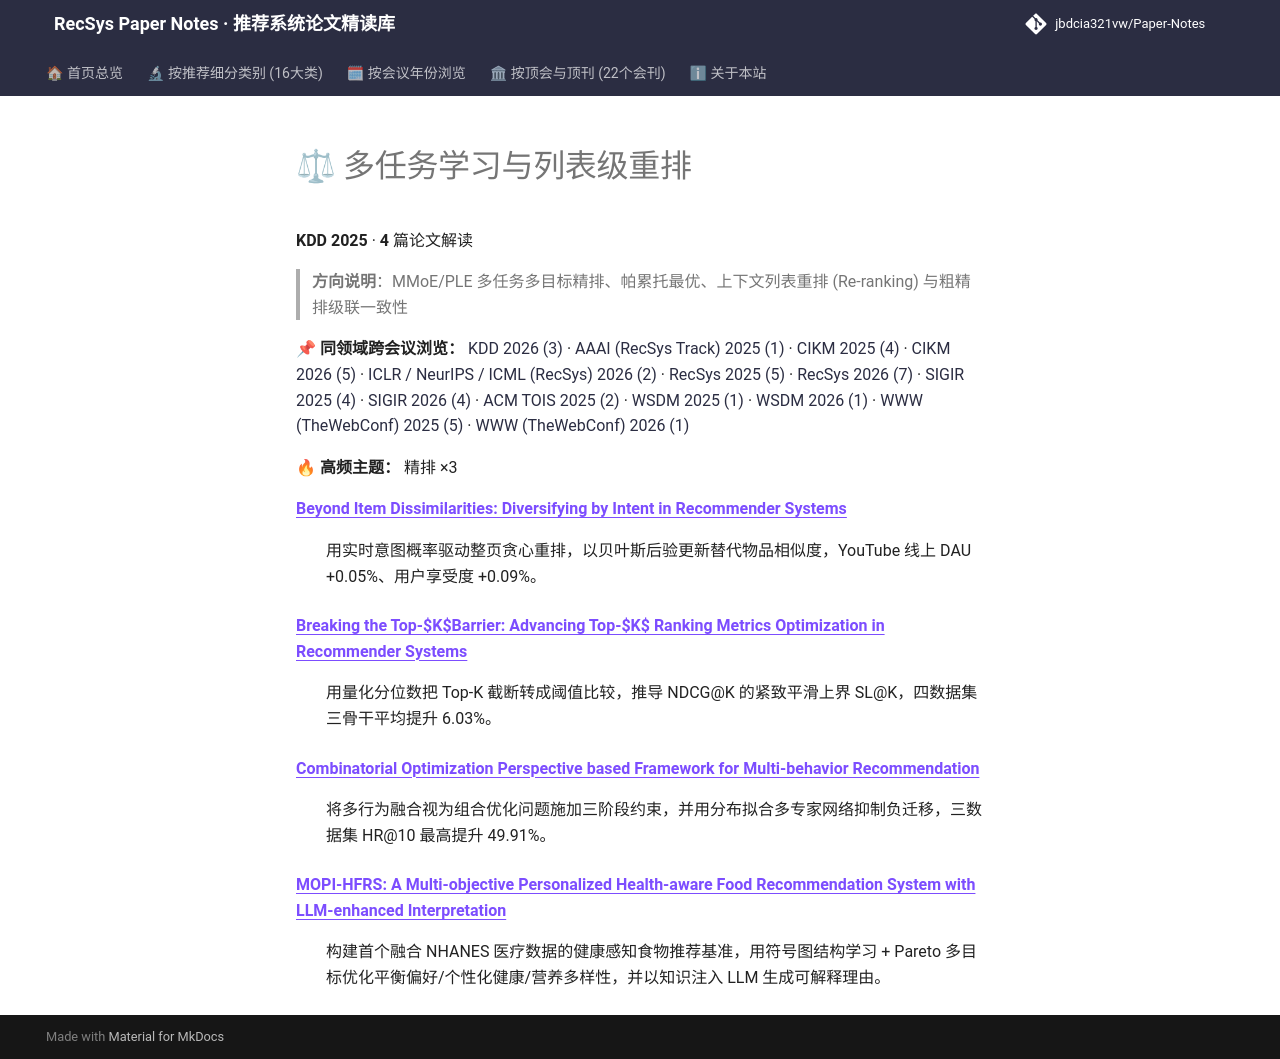

repository: jbdcia321vw/Paper-Notes · page: venues/KDD/2025/multi_task_reranking/index.html · generator: mkdocs

# ⚖ 多任务学习与列表级重排

**KDD 2025** · **4** 篇论文解读

> **方向说明**：MMoE/PLE 多任务多目标精排、帕累托最优、上下文列表重排 (Re-ranking) 与粗精排级联一致性

📌 **同领域跨会议浏览：** [KDD 2026 (3)](../../2026/multi_task_reranking/) · [AAAI (RecSys Track) 2025 (1)](../../../AAAI/2025/multi_task_reranking/) · [CIKM 2025 (4)](../../../CIKM/2025/multi_task_reranking/) · [CIKM 2026 (5)](../../../CIKM/2026/multi_task_reranking/) · [ICLR / NeurIPS / ICML (RecSys) 2026 (2)](../../../ICLR_NeurIPS_ICML/2026/multi_task_reranking/) · [RecSys 2025 (5)](../../../RecSys/2025/multi_task_reranking/) · [RecSys 2026 (7)](../../../RecSys/2026/multi_task_reranking/) · [SIGIR 2025 (4)](../../../SIGIR/2025/multi_task_reranking/) · [SIGIR 2026 (4)](../../../SIGIR/2026/multi_task_reranking/) · [ACM TOIS 2025 (2)](../../../TOIS/2025/multi_task_reranking/) · [WSDM 2025 (1)](../../../WSDM/2025/multi_task_reranking/) · [WSDM 2026 (1)](../../../WSDM/2026/multi_task_reranking/) · [WWW (TheWebConf) 2025 (5)](../../../WWW/2025/multi_task_reranking/) · [WWW (TheWebConf) 2026 (1)](../../../WWW/2026/multi_task_reranking/)

🔥 **高频主题：** 精排 ×3

<dl>
<dt><strong><a href="beyond_item_dissimilarities_diversifying_by_intent_in_recommender_systems/">Beyond Item Dissimilarities: Diversifying by Intent in Recommender Systems</a></strong></dt>
<dd>
<p>用实时意图概率驱动整页贪心重排，以贝叶斯后验更新替代物品相似度，YouTube 线上 DAU +0.05%、用户享受度 +0.09%。</p>
</dd>
<dt><strong><a href="breaking_the_top_k_barrier_advancing_top_k_ranking_metrics_optimization_in_/">Breaking the Top-$K$Barrier: Advancing Top-$K$ Ranking Metrics Optimization in Recommender Systems</a></strong></dt>
<dd>
<p>用量化分位数把 Top-K 截断转成阈值比较，推导 NDCG@K 的紧致平滑上界 SL@K，四数据集三骨干平均提升 6.03%。</p>
</dd>
<dt><strong><a href="combinatorial_optimization_perspective_based_framework_for_multi_behavior_r/">Combinatorial Optimization Perspective based Framework for Multi-behavior Recommendation</a></strong></dt>
<dd>
<p>将多行为融合视为组合优化问题施加三阶段约束，并用分布拟合多专家网络抑制负迁移，三数据集 HR@10 最高提升 49.91%。</p>
</dd>
<dt><strong><a href="mopi_hfrs_a_multi_objective_personalized_health_aware_food_recommendation_s/">MOPI-HFRS: A Multi-objective Personalized Health-aware Food Recommendation System with LLM-enhanced Interpretation</a></strong></dt>
<dd>
<p>构建首个融合 NHANES 医疗数据的健康感知食物推荐基准，用符号图结构学习 + Pareto 多目标优化平衡偏好/个性化健康/营养多样性，并以知识注入 LLM 生成可解释理由。</p>
</dd>
</dl>
